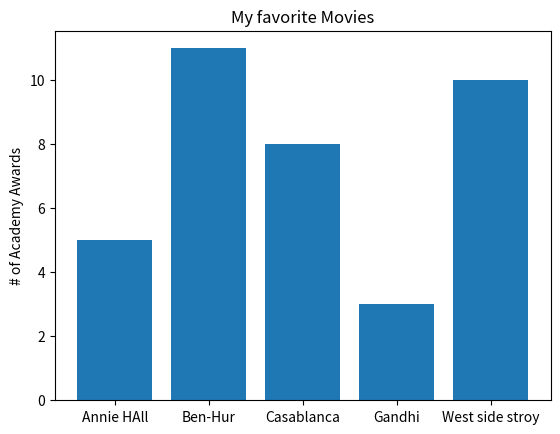

Generate this figure with matplotlib:
from matplotlib import pyplot as plt  

movies = ["Annie HAll", "Ben-Hur", "Casablanca", "Gandhi", "West side stroy"]
num_oscars = [5,11,8,3,10]

#  막대의  X 좌표는 [0,1,2,3,4,]. 높이는  [num_oscars]

plt.bar(range(len(movies)), num_oscars) 
plt.title("My favorite Movies")
plt.ylabel("# of Academy Awards")

plt.xticks(range(len(movies)), movies)

plt.show()